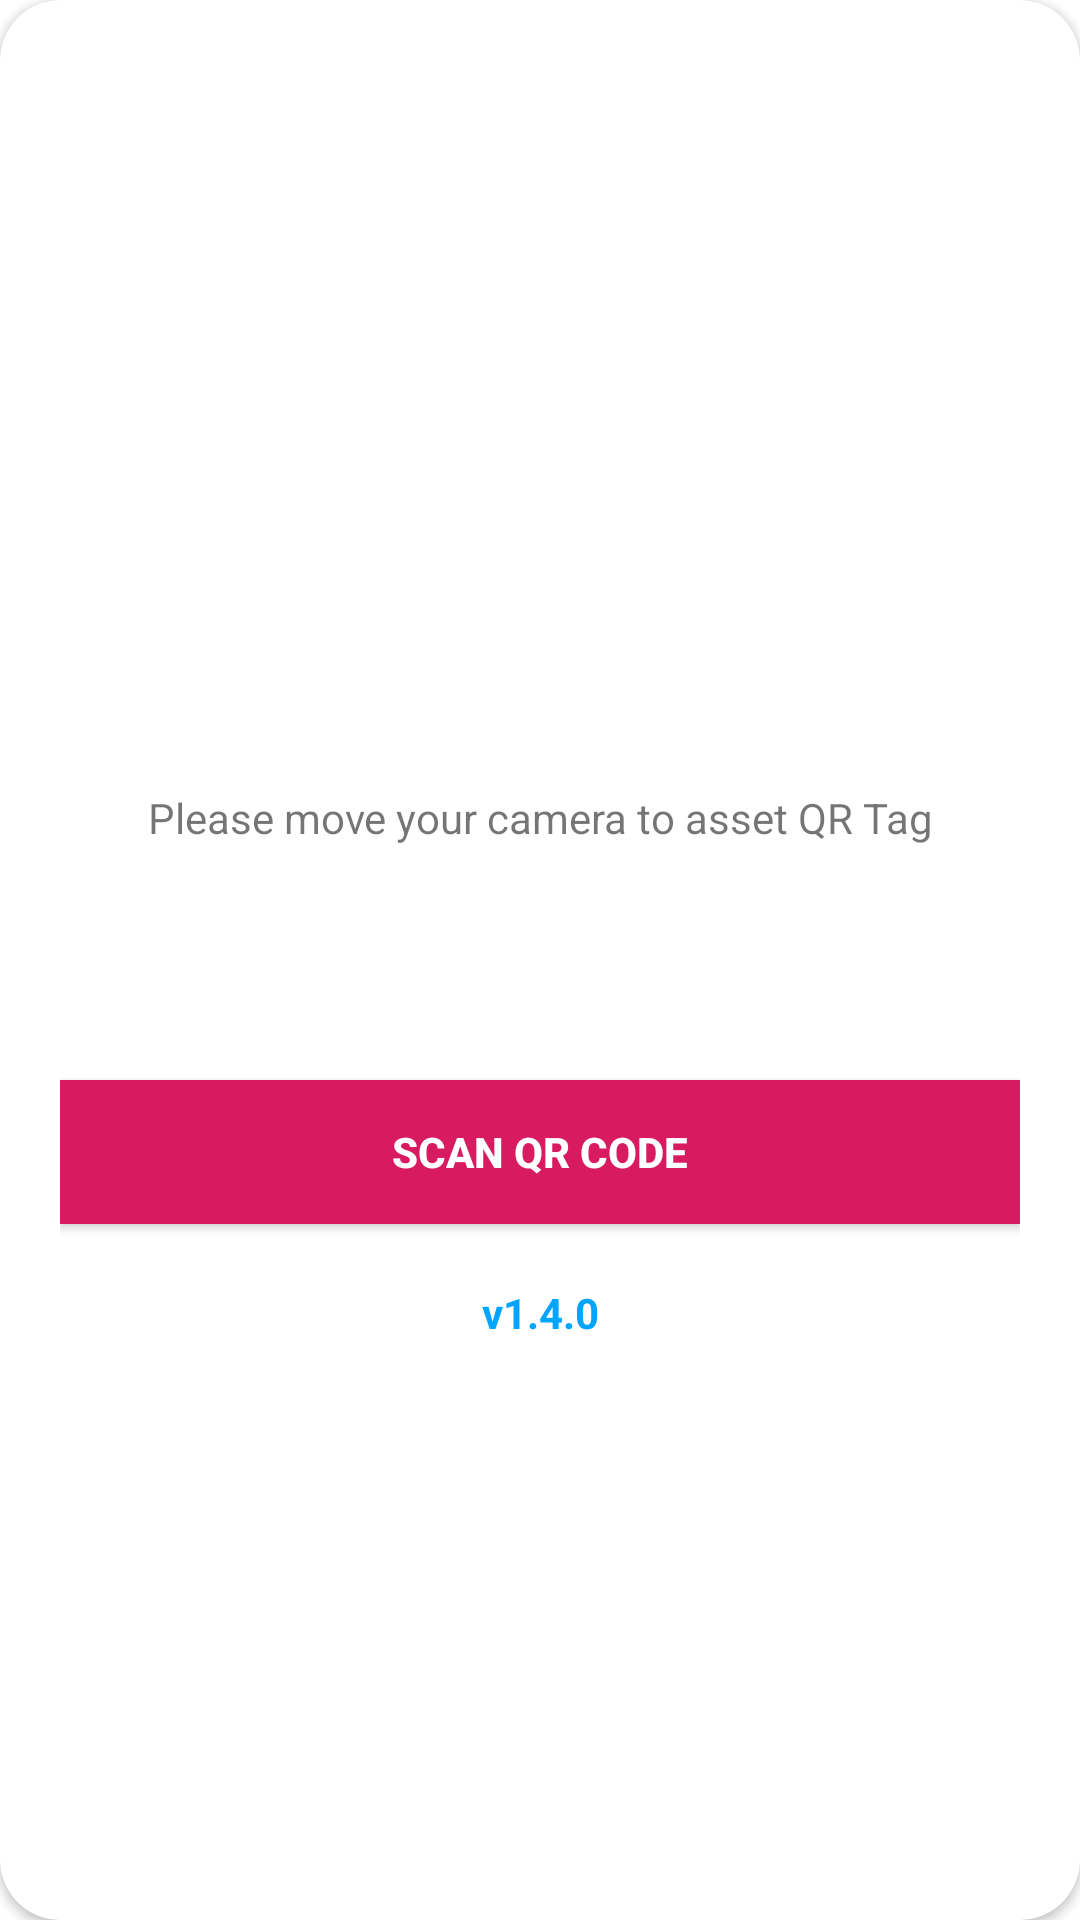

Android layout source for this screen:
<!-- AndroidManifest.xml: application theme AppTheme -->
<!-- res/layout/main_qr.xml -->
<?xml version="1.0" encoding="utf-8"?>
<android.support.v7.widget.CardView
    xmlns:android="http://schemas.android.com/apk/res/android"
    xmlns:app="http://schemas.android.com/apk/res-auto"
    xmlns:tools="http://schemas.android.com/tools"
    style="@style/loginCard"
    app:cardCornerRadius="@dimen/loginCardRadius"
    android:id="@+id/test"
    android:elevation="5dp"
    android:layout_gravity="center"
    android:layout_marginTop="@dimen/loginViewsMargin"
    android:layout_marginBottom="@dimen/loginViewsMargin"
    android:background="@color/colorPrimary">



    <LinearLayout
        style="@style/linearParent"
        android:layout_gravity="center"
        android:padding="@dimen/loginViewsMargin">

        <ImageView
            android:id="@+id/time"
            android:background="@drawable/ic_menu_camera"
            android:layout_marginTop="@dimen/loginViewsMargin"
            android:layout_height="30dp"
            android:layout_gravity="center"
            android:layout_width="30dp"/>



        <android.support.design.widget.TextInputLayout
            android:id="@+id/textInputEmail"
            style="@style/parent"
            android:layout_marginTop="@dimen/loginViewsMargin">

            <TextView
                android:id="@+id/edtxtUID"
                style="@style/modifiedEditText"
                android:maxLines="1"
                android:text="Please move your camera to asset QR Tag"
                android:textAlignment="center"
                android:textSize="14sp" />

            <TextView
                android:id="@+id/edtxtCoor"
                style="@style/modifiedEditText"
                android:layout_width="wrap_content"
                android:layout_height="wrap_content"
                android:layout_weight="1"
                android:maxLines="1"
                android:textAlignment="center"
                android:textSize="14sp"
                android:text=""
                android:layout_gravity="center_horizontal"
                android:gravity="center_horizontal"
                android:layout_marginTop="20dp"/>

        </android.support.design.widget.TextInputLayout>



        <TextView
            android:id="@+id/edtxtLoc"
            style="@style/modifiedEditText"
            android:layout_width="wrap_content"
            android:layout_height="wrap_content"
            android:layout_weight="1"
            android:maxLines="1"
            android:textAlignment="center"
            android:text=""
            android:textSize="14sp"
            android:layout_gravity="center_horizontal"
            android:gravity="center_horizontal"/>

        <Button
            android:id="@+id/btnSave"
            style="@style/loginButton"
            android:layout_width="match_parent"
            android:text="Scan QR Code"
            android:layout_gravity="center_horizontal"
            android:layout_marginTop="@dimen/loginViewsMargin"/>

        <TextView
            style="@style/parent"
            android:layout_gravity="center_horizontal"
            android:layout_marginTop="@dimen/loginViewsMargin"
            android:gravity="center_horizontal"
            android:onClick="viewRegisterClicked"
            android:text="@string/app_ver"
            android:textAlignment="center"
            android:textColor="@color/primaryTextColor"
            android:textStyle="bold" />


    </LinearLayout>
</android.support.v7.widget.CardView>
<!-- resources referenced by this layout -->
<resources>
  <color name="colorPrimary">#7386D5</color>
  <color name="primaryTextColor">#00a5ff</color>
  <dimen name="loginCardRadius">20dp</dimen>
  <dimen name="loginViewsMargin">20dp</dimen>
  <string name="app_ver">v1.4.0</string>
  <style name="linearParent" parent="parent">
          <item name="android:orientation">vertical</item>
      </style>
  <style name="loginButton" parent="viewParent">
          <item name="android:background">@color/colorAccent</item>
          <item name="android:textColor">@color/whiteTextColor</item>
          <item name="android:textStyle">bold</item>
      </style>
  <style name="loginCard" parent="parent" />
  <style name="modifiedEditText" parent="parent">
          <item name="android:textSize">@dimen/newsMoreTextSize</item>
          <item name="android:backgroundTint">@color/primaryTextColor</item>
      </style>
  <style name="parent">
          <item name="android:layout_width">match_parent</item>
          <item name="android:layout_height">wrap_content</item>
      </style>
  <style name="viewParent">
          <item name="android:layout_width">wrap_content</item>
          <item name="android:layout_height">wrap_content</item>
      </style>
  <color name="colorAccent">#D81B60</color>
  <color name="whiteTextColor">#fff</color>
  <dimen name="newsMoreTextSize">12sp</dimen>
</resources>
